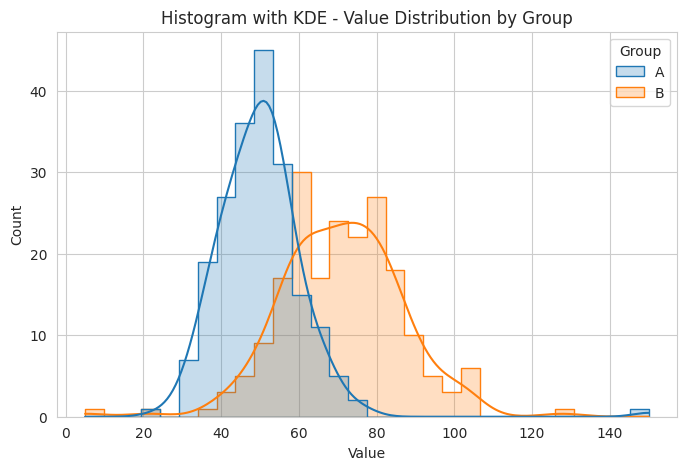
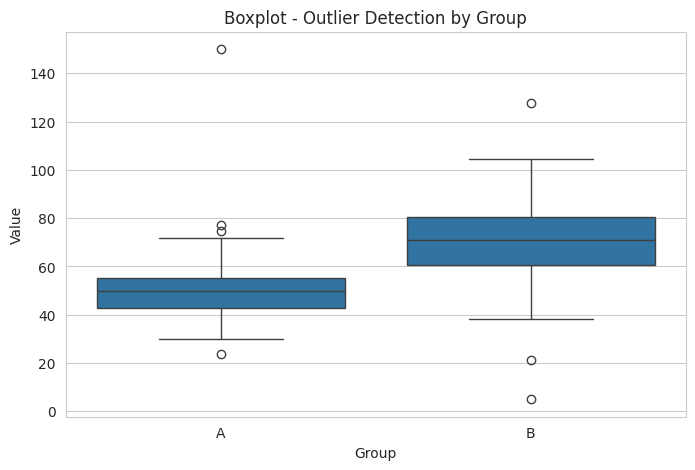

Generate these figures, in order, with matplotlib:
import numpy as np
import pandas as pd
import matplotlib.pyplot as plt
import seaborn as sns

# Set style
sns.set_style("whitegrid")
plt.rcParams["figure.figsize"] = (8,5)

# 1. Sample data: Group A vs Group B
np.random.seed(42)
data = pd.DataFrame({
    'Value': np.concatenate([
        np.random.normal(50, 10, 200),  # Group A
        np.random.normal(70, 15, 200)   # Group B
    ]),
    'Group': ['A']*200 + ['B']*200
})

# Add some outliers
data.loc[0, 'Value'] = 150
data.loc[200, 'Value'] = 5

# 2. Histogram + KDE
plt.figure()
sns.histplot(data, x='Value', hue='Group', kde=True, bins=30, element='step')
plt.title('Histogram with KDE - Value Distribution by Group')
plt.savefig('hist_kde.png')
plt.show()

# 3. Boxplot for outlier detection
plt.figure()
sns.boxplot(x='Group', y='Value', data=data)
plt.title('Boxplot - Outlier Detection by Group')
plt.savefig('boxplot.png')
plt.show()

# 4. Distribution stats
print("Descriptive Statistics:")
print(data.groupby('Group')['Value'].describe())

print("\nSkewness:")
print(data.groupby('Group')['Value'].skew())
